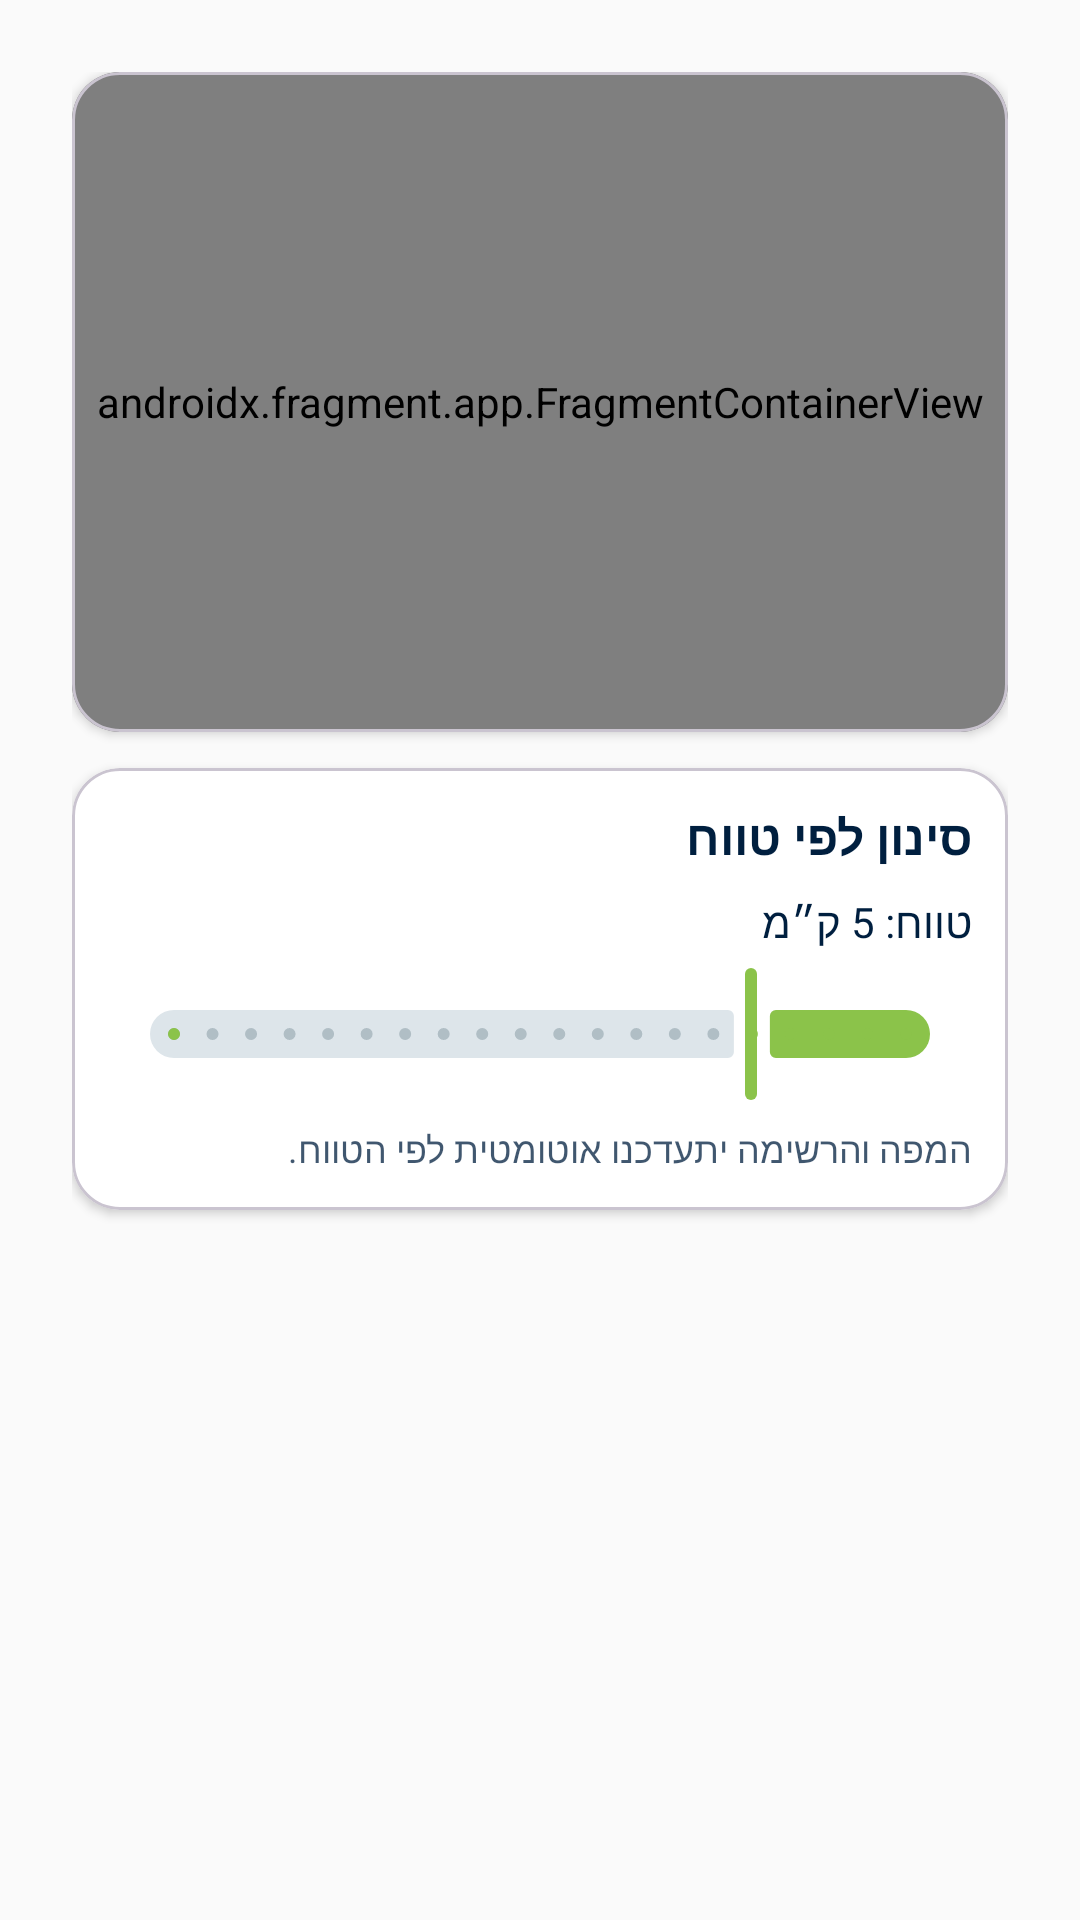

Produce the Android XML layout that renders to this screen, including the resource entries it uses.
<!-- AndroidManifest.xml: application theme Theme.Drive_Kit -->
<!-- res/layout/activity_nearby_garages.xml -->
<?xml version="1.0" encoding="utf-8"?>
<androidx.constraintlayout.widget.ConstraintLayout
    xmlns:android="http://schemas.android.com/apk/res/android"
    xmlns:app="http://schemas.android.com/apk/res-auto"
    android:id="@+id/rootNearbyGarages"
    android:layout_width="match_parent"
    android:layout_height="match_parent"
    android:layoutDirection="rtl"
    android:background="#FAFAFA"
    android:padding="24dp">

    
    <com.google.android.material.card.MaterialCardView
        android:id="@+id/cardMap"
        android:layout_width="0dp"
        android:layout_height="220dp"
        app:cardCornerRadius="16dp"
        app:cardElevation="2dp"
        app:layout_constraintTop_toTopOf="parent"
        app:layout_constraintStart_toStartOf="parent"
        app:layout_constraintEnd_toEndOf="parent">

        <androidx.fragment.app.FragmentContainerView
            android:id="@+id/mapContainer"
            android:name="com.google.android.gms.maps.SupportMapFragment"
            android:layout_width="match_parent"
            android:layout_height="match_parent" />

    </com.google.android.material.card.MaterialCardView>

    
    <com.google.android.material.card.MaterialCardView
        android:id="@+id/cardFilter"
        android:layout_width="0dp"
        android:layout_height="wrap_content"
        android:layout_marginTop="12dp"
        app:cardCornerRadius="16dp"
        app:cardElevation="2dp"
        app:cardBackgroundColor="@android:color/white"
        app:layout_constraintTop_toBottomOf="@id/cardMap"
        app:layout_constraintStart_toStartOf="parent"
        app:layout_constraintEnd_toEndOf="parent">

        <androidx.constraintlayout.widget.ConstraintLayout
            android:layout_width="match_parent"
            android:layout_height="wrap_content"
            android:padding="12dp">

            <TextView
                android:id="@+id/tvFilterTitle"
                android:layout_width="0dp"
                android:layout_height="wrap_content"
                android:text="סינון לפי טווח"
                android:textSize="16sp"
                android:textStyle="bold"
                android:textColor="#001F3F"
                app:layout_constraintTop_toTopOf="parent"
                app:layout_constraintStart_toStartOf="parent"
                app:layout_constraintEnd_toEndOf="parent" />

            <TextView
                android:id="@+id/tvRadiusValue"
                android:layout_width="wrap_content"
                android:layout_height="wrap_content"
                android:layout_marginTop="8dp"
                android:text="טווח: 5 ק״מ"
                android:textSize="14sp"
                android:textColor="#001F3F"
                app:layout_constraintTop_toBottomOf="@id/tvFilterTitle"
                app:layout_constraintStart_toStartOf="parent" />

            <com.google.android.material.slider.Slider
                android:id="@+id/sliderRadiusKm"
                android:layout_width="0dp"
                android:layout_height="wrap_content"
                android:layout_marginTop="4dp"
                android:valueFrom="1"
                android:valueTo="20"
                android:stepSize="1"
                android:value="5"
                app:trackColorActive="#8BC34A"
                app:trackColorInactive="#DDE5EA"
                app:thumbColor="#8BC34A"
                app:haloColor="#338BC34A"
                app:tickColorInactive="#B0BEC5"
                app:tickColorActive="#8BC34A"
                app:layout_constraintTop_toBottomOf="@id/tvRadiusValue"
                app:layout_constraintStart_toStartOf="parent"
                app:layout_constraintEnd_toEndOf="parent" />


            <TextView
                android:id="@+id/tvHint"
                android:layout_width="0dp"
                android:layout_height="wrap_content"
                android:layout_marginTop="6dp"
                android:text="המפה והרשימה יתעדכנו אוטומטית לפי הטווח."
                android:textSize="12sp"
                android:textColor="#001F3F"
                android:alpha="0.75"
                app:layout_constraintTop_toBottomOf="@id/sliderRadiusKm"
                app:layout_constraintStart_toStartOf="parent"
                app:layout_constraintEnd_toEndOf="parent" />

        </androidx.constraintlayout.widget.ConstraintLayout>
    </com.google.android.material.card.MaterialCardView>

    
    <ProgressBar
        android:id="@+id/progressLoading"
        android:layout_width="wrap_content"
        android:layout_height="wrap_content"
        android:visibility="gone"
        android:layout_marginTop="12dp"
        app:layout_constraintTop_toBottomOf="@id/cardFilter"
        app:layout_constraintStart_toStartOf="parent"
        app:layout_constraintEnd_toEndOf="parent" />

    
    <TextView
        android:id="@+id/tvEmptyState"
        android:layout_width="0dp"
        android:layout_height="wrap_content"
        android:layout_marginTop="12dp"
        android:text="לא נמצאו מוסכים בטווח שנבחר."
        android:gravity="center"
        android:visibility="gone"
        android:textSize="14sp"
        android:textColor="#001F3F"
        app:layout_constraintTop_toBottomOf="@id/cardFilter"
        app:layout_constraintStart_toStartOf="parent"
        app:layout_constraintEnd_toEndOf="parent"/>

    
    <androidx.recyclerview.widget.RecyclerView
        android:id="@+id/rvGarages"
        android:layout_width="0dp"
        android:layout_height="0dp"
        android:layout_marginTop="10dp"
        android:clipToPadding="false"
        android:paddingBottom="8dp"
        app:layout_constraintTop_toBottomOf="@id/tvEmptyState"
        app:layout_constraintBottom_toBottomOf="parent"
        app:layout_constraintStart_toStartOf="parent"
        app:layout_constraintEnd_toEndOf="parent" />

</androidx.constraintlayout.widget.ConstraintLayout>
<!-- resources referenced by this layout -->
<resources>
  <style name="Theme.Drive_Kit" parent="Base.Theme.Drive_Kit" />
  <style name="Base.Theme.Drive_Kit" parent="Theme.Material3.DayNight.NoActionBar">
          
          
          <item name="colorPrimary">@color/gray</item>
      </style>
  <color name="gray">#757575</color>
</resources>
